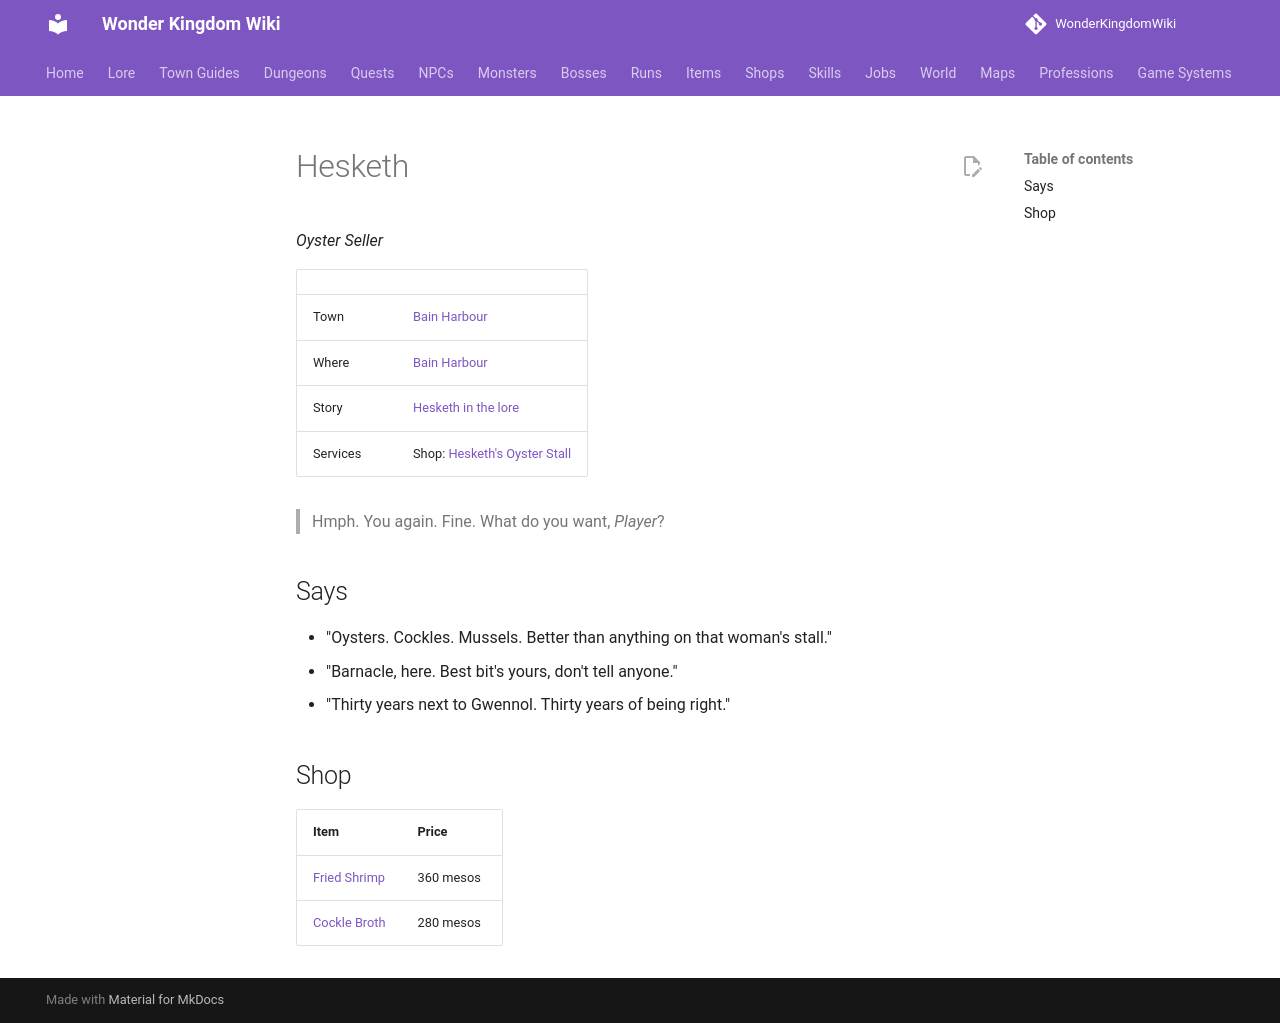

repository: alonohana627/WonderKingdomWiki · page: npcs/hesketh/index.html · generator: mkdocs

<!-- Generated by tools/generate.py from GameLib. Do not edit: changes are overwritten. -->

# Hesketh

*Oyster Seller*

|  |  |
|---|---|
| Town | [Bain Harbour](../towns/bain_harbour.md) |
| Where | [Bain Harbour](../maps/bain_harbour.md) |
| Story | [Hesketh in the lore](../lore/people/bain-harbour/hesketh.md) |
| Services | Shop: [Hesketh's Oyster Stall](../shops/bain_oysters.md) |

> Hmph. You again. Fine. What do you want, *Player*?

## Says

- "Oysters. Cockles. Mussels. Better than anything on that woman's stall."
- "Barnacle, here. Best bit's yours, don't tell anyone."
- "Thirty years next to Gwennol. Thirty years of being right."

## Shop

| Item | Price |
|---|---|
| [Fried Shrimp](../items/fried_shrimp.md) | 360 mesos |
| [Cockle Broth](../items/cockle_broth.md) | 280 mesos |
